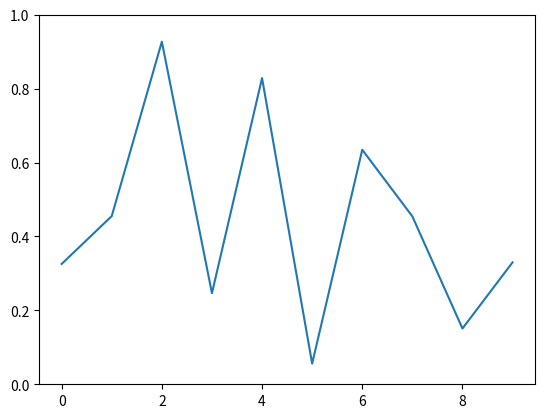

Recreate this plot in Python.
import numpy as np
import matplotlib.pyplot as plt
import matplotlib.animation as animation

fig, ax = plt.subplots()
line, = ax.plot(np.random.rand(10))
ax.set_ylim(0, 1)

def update(data):
    line.set_ydata(data)
    return line,

def data_gen():
    while True:
        yield np.random.rand(10)

ani = animation.FuncAnimation(fig, update, data_gen, interval=100)

plt.show()